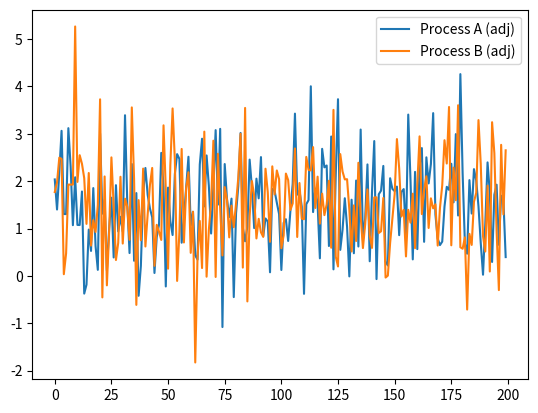

Source code (Python):
import numpy as np
import matplotlib.pyplot as plt

np.random.seed(42)

n = 200

# True distributions
process_A = np.random.normal(loc=0, scale=1, size=n)
process_B = np.random.normal(loc=3, scale=1, size=n)

# Force sample means to match (e.g., both to 1.5)
target_mean = 1.5
process_A_adj = process_A - np.mean(process_A) + target_mean
process_B_adj = process_B - np.mean(process_B) + target_mean

print("True means:", 0, 3)
print("Sample means:", np.mean(process_A_adj), np.mean(process_B_adj))

plt.plot(process_A_adj, label="Process A (adj)")
plt.plot(process_B_adj, label="Process B (adj)")
plt.legend()
plt.show()
